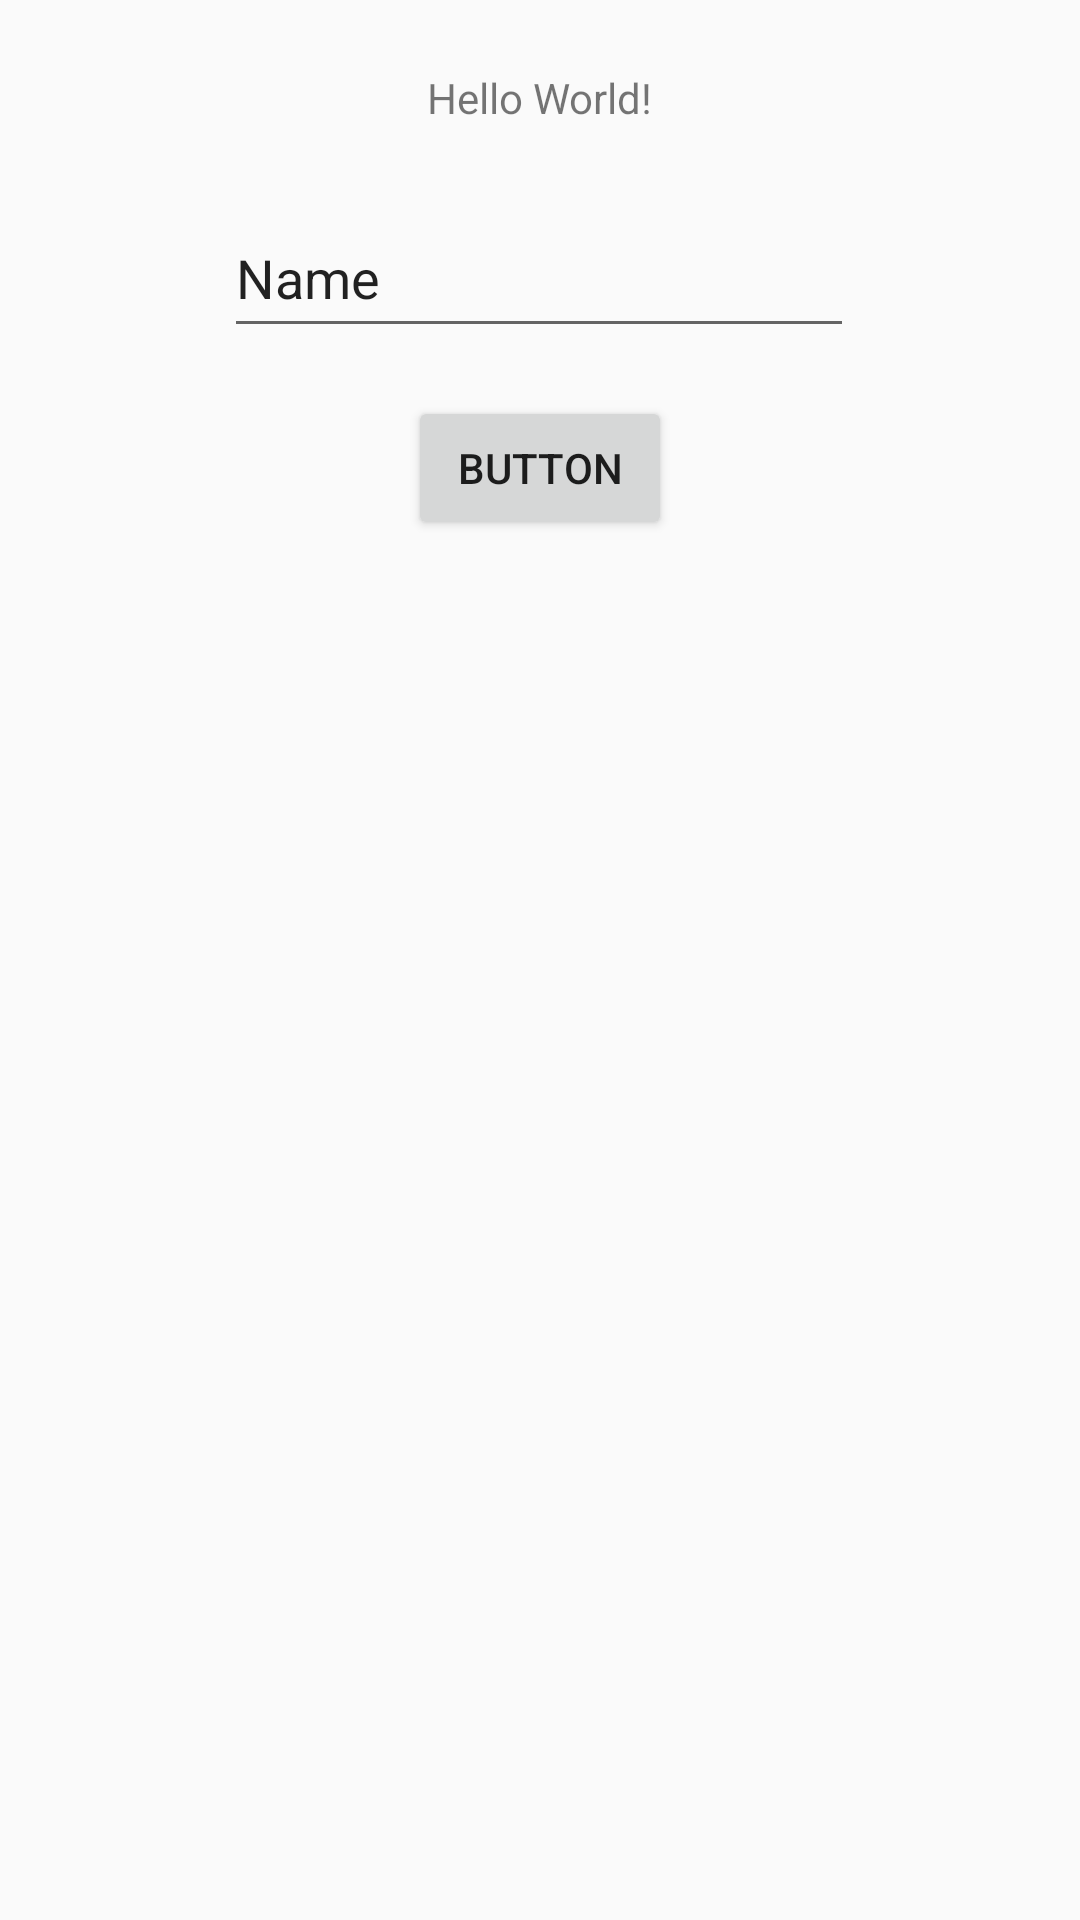

Android layout source for this screen:
<!-- AndroidManifest.xml: activity theme Theme.CookingAI -->
<!-- res/layout/activity_main.xml -->
<?xml version="1.0" encoding="utf-8"?>
<androidx.constraintlayout.widget.ConstraintLayout xmlns:android="http://schemas.android.com/apk/res/android"
    xmlns:app="http://schemas.android.com/apk/res-auto"
    xmlns:tools="http://schemas.android.com/tools"
    android:id="@+id/main"
    android:layout_width="match_parent"
    android:layout_height="match_parent"
    tools:context=".MainActivity">

    <TextView
        android:id="@+id/textView"
        android:layout_width="wrap_content"
        android:layout_height="wrap_content"
        android:text="Hello World!"
        app:layout_constraintBottom_toBottomOf="parent"
        app:layout_constraintEnd_toEndOf="parent"
        app:layout_constraintStart_toStartOf="parent"
        app:layout_constraintTop_toTopOf="parent"
        app:layout_constraintVertical_bias="0.037" />

    <EditText
        android:id="@+id/client_data"
        android:layout_width="wrap_content"
        android:layout_height="50dp"
        android:layout_marginTop="24dp"
        android:ems="10"
        android:inputType="text"
        android:text="Name"
        app:layout_constraintEnd_toEndOf="parent"
        app:layout_constraintHorizontal_bias="0.497"
        app:layout_constraintStart_toStartOf="parent"
        app:layout_constraintTop_toBottomOf="@id/textView" />

    <Button
        android:id="@+id/button"
        android:layout_width="wrap_content"
        android:layout_height="wrap_content"
        android:layout_marginTop="16dp"
        android:text="Button"
        app:layout_constraintEnd_toEndOf="parent"
        app:layout_constraintStart_toStartOf="parent"
        app:layout_constraintTop_toBottomOf="@+id/client_data" />

    <ListView
        android:id="@+id/list"
        android:layout_width="wrap_content"
        android:layout_height="400dp"
        android:layout_marginStart="20dp"
        android:layout_marginTop="20dp"
        android:layout_marginEnd="20dp"
        app:layout_constraintEnd_toEndOf="parent"
        app:layout_constraintStart_toStartOf="parent"
        app:layout_constraintTop_toBottomOf="@+id/button" />

</androidx.constraintlayout.widget.ConstraintLayout>
<!-- resources referenced by this layout -->
<resources>
  <style name="Theme.CookingAI" parent="android:Theme.Material.Light.NoActionBar" />
</resources>
